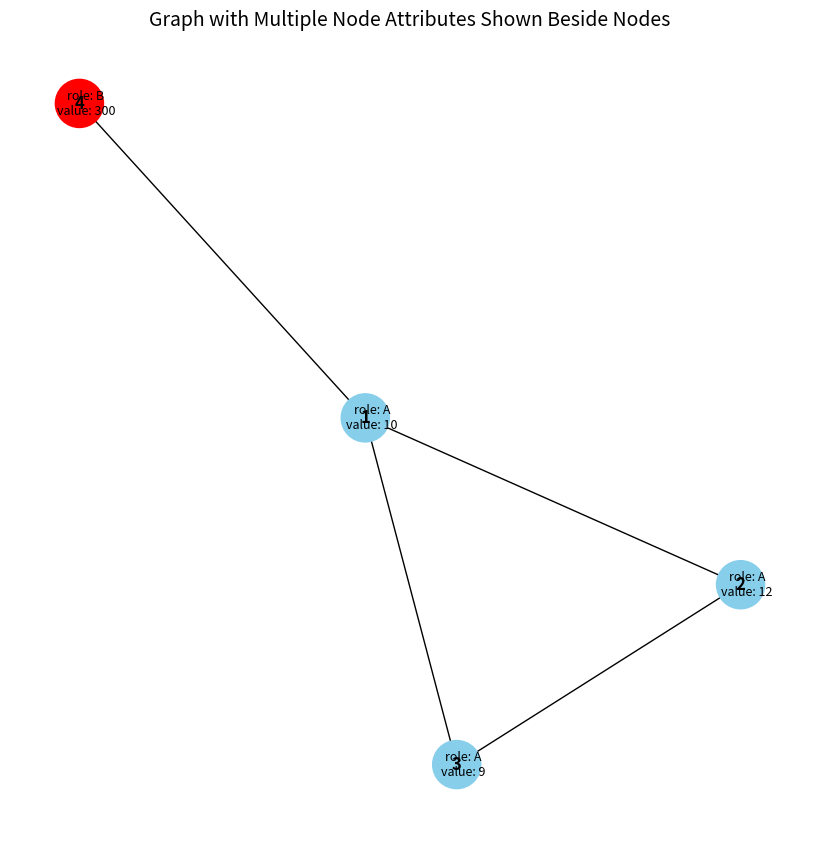

This chart was generated by the following Python code:
import matplotlib.pyplot as plt
import networkx as nx

# Create a basic graph with 4 nodes
G = nx.Graph()

# Add nodes with multiple attributes
G.add_node(1, role="A", value=10)
G.add_node(2, role="A", value=12)
G.add_node(3, role="A", value=9)
G.add_node(4, role="B", value=300)

# Add edges (1-2, 1-3, 2-3) and (1-4)
G.add_edges_from([(1, 2), (1, 3), (2, 3), (1, 4)])

# Position nodes
pos = nx.spring_layout(G, seed=42)

plt.figure(figsize=(8, 8))

colors = ["red" if n == 4 else "skyblue" for n in G.nodes()]
# Draw nodes and edges
nx.draw(
    G,
    pos,
    with_labels=True,
    node_color=colors,
    node_size=1200,
    font_size=12,
    font_weight="bold",
)

# Draw attributes as separate text (column style)
offset_pos = {k: (v[0] + 0.015, v[1]) for k, v in pos.items()}
nx.draw_networkx_labels(
    G,
    offset_pos,
    labels={
        n: f"role: {d['role']}\nvalue: {d['value']}" for n, d in G.nodes(data=True)
    },
    font_size=9,
    font_color="black",
)

plt.title("Graph with Multiple Node Attributes Shown Beside Nodes", fontsize=14)
plt.axis("off")
plt.show()
